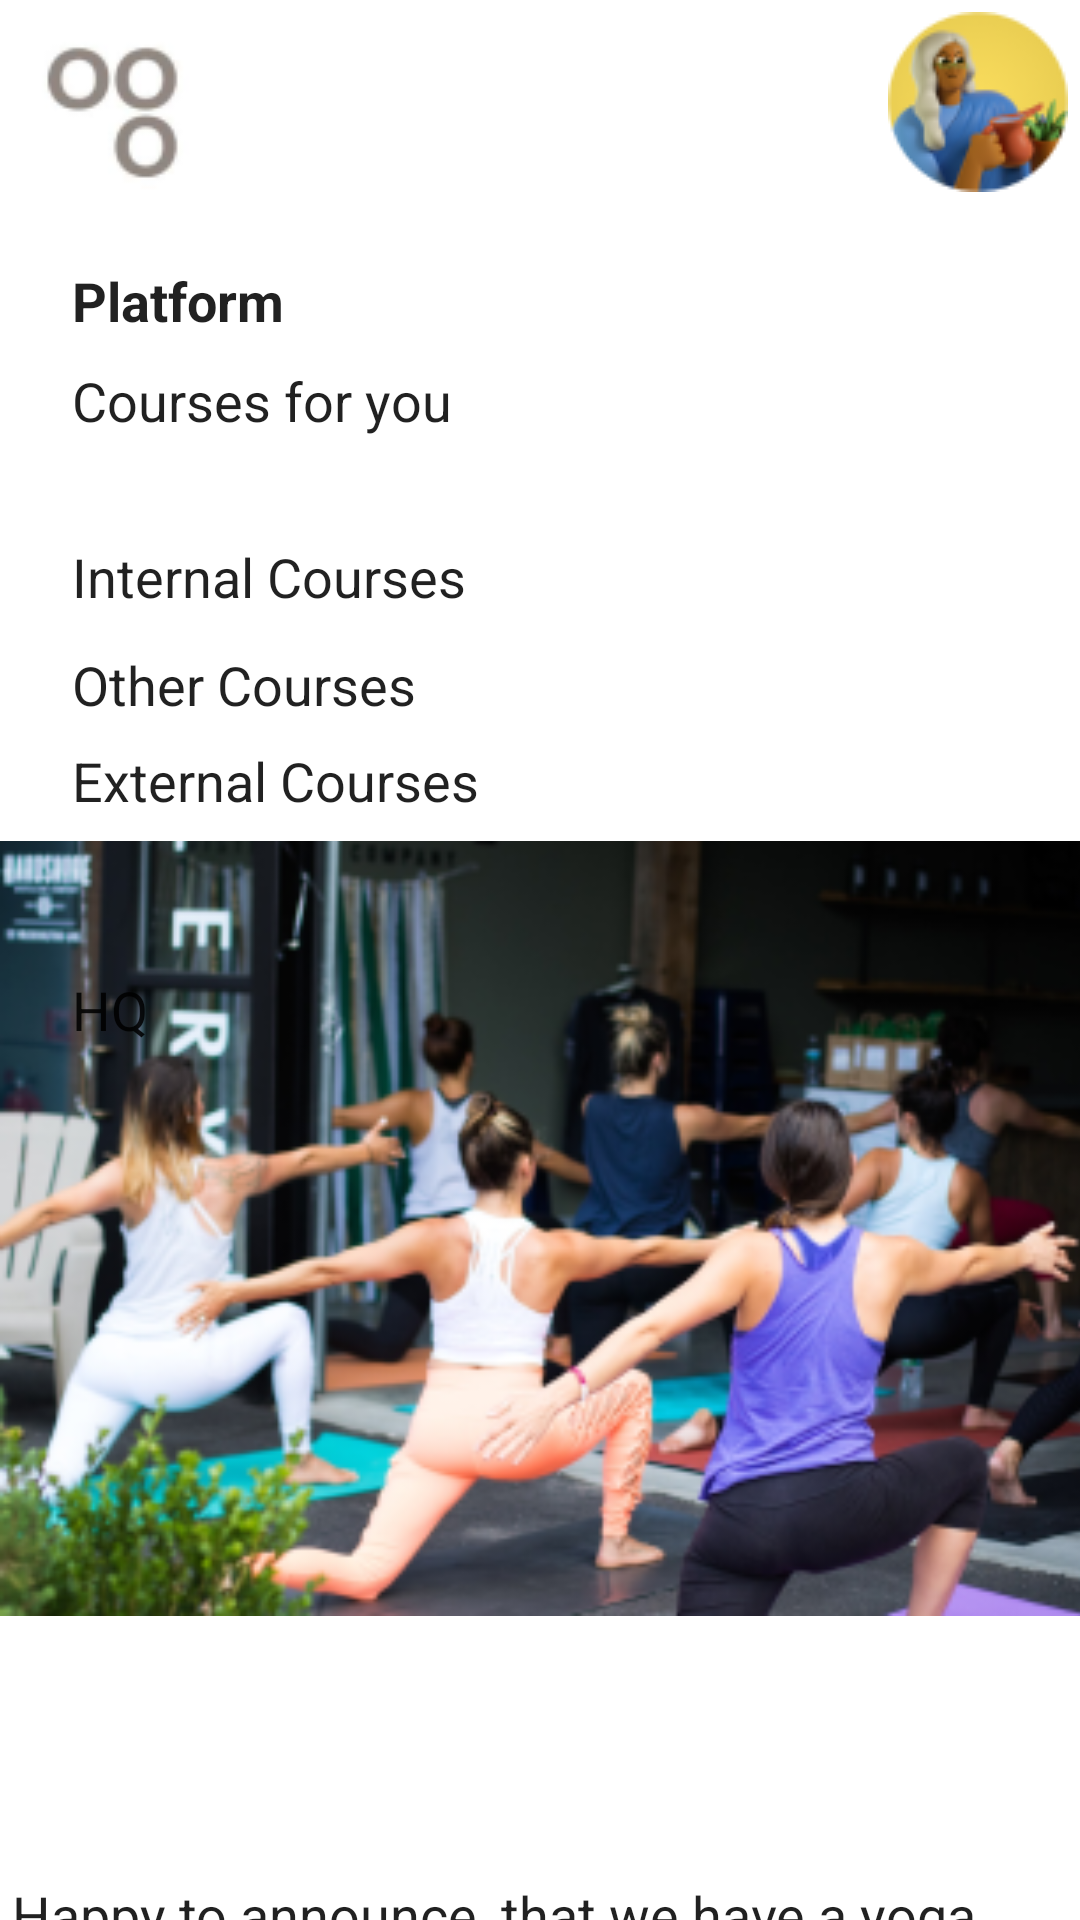

Reconstruct the res/layout file that produces this screen, plus the resources it refers to.
<!-- AndroidManifest.xml: application theme Theme.NewAppStartHack -->
<!-- res/layout/fragment_notifications.xml -->
<?xml version="1.0" encoding="utf-8"?>
<androidx.constraintlayout.widget.ConstraintLayout xmlns:android="http://schemas.android.com/apk/res/android"
    xmlns:app="http://schemas.android.com/apk/res-auto"
    xmlns:tools="http://schemas.android.com/tools"
    android:layout_width="match_parent"
    android:layout_height="match_parent"
    tools:context=".ui.notifications.NotificationsFragment">

    <TextView
        android:id="@+id/text_notifications"
        android:layout_width="match_parent"
        android:layout_height="wrap_content"
        android:layout_marginStart="8dp"
        android:layout_marginTop="8dp"
        android:layout_marginEnd="8dp"
        android:textAlignment="center"
        android:textSize="20sp"
        android:textColor="#00000000"
        app:layout_constraintBottom_toBottomOf="parent"
        app:layout_constraintEnd_toEndOf="parent"
        app:layout_constraintStart_toStartOf="parent"
        app:layout_constraintTop_toTopOf="parent" />

    <ImageView
        android:id="@+id/imageView8"
        android:layout_width="wrap_content"
        android:layout_height="wrap_content"
        android:layout_marginStart="4dp"
        android:layout_marginTop="4dp"
        android:src="@drawable/logo"
        app:layout_constraintStart_toStartOf="parent"
        app:layout_constraintTop_toTopOf="parent" />

    <ImageView
        android:id="@+id/imageView4"
        android:layout_width="wrap_content"
        android:layout_height="wrap_content"
        android:layout_marginTop="4dp"
        android:layout_marginEnd="4dp"
        android:src="@drawable/profile_pic"
        app:layout_constraintEnd_toEndOf="parent"
        app:layout_constraintTop_toTopOf="parent" />

    <EditText
        android:id="@+id/editTextTextPersonName"
        android:layout_width="wrap_content"
        android:layout_height="wrap_content"
        android:layout_marginStart="24dp"
        android:layout_marginTop="88dp"
        android:background="@null"
        android:ems="10"
        android:inputType="textPersonName"
        android:text="Platform"
        android:textStyle="bold"
        app:layout_constraintStart_toStartOf="parent"
        app:layout_constraintTop_toTopOf="parent" />

    <EditText
        android:id="@+id/editTextTextPersonName2"
        android:layout_width="263dp"
        android:layout_height="43dp"
        android:layout_marginStart="24dp"
        android:layout_marginTop="112dp"
        android:background="@null"
        android:ems="10"
        android:inputType="textPersonName"
        android:text="Courses for you"
        app:layout_constraintStart_toStartOf="parent"
        app:layout_constraintTop_toTopOf="parent" />

    <EditText
        android:id="@+id/editTextTextPersonName10"
        android:layout_width="wrap_content"
        android:layout_height="wrap_content"
        android:layout_marginStart="24dp"
        android:layout_marginTop="180dp"
        android:background="@null"
        android:ems="10"
        android:inputType="textPersonName"
        android:text="Internal Courses"
        app:layout_constraintStart_toStartOf="parent"
        app:layout_constraintTop_toTopOf="parent" />

    <EditText
        android:id="@+id/editTextTextPersonName12"
        android:layout_width="wrap_content"
        android:layout_height="wrap_content"
        android:layout_marginStart="24dp"
        android:layout_marginTop="216dp"
        android:background="@null"
        android:ems="10"
        android:inputType="textPersonName"
        android:text="Other Courses"
        app:layout_constraintStart_toStartOf="parent"
        app:layout_constraintTop_toTopOf="parent" />

    <EditText
        android:id="@+id/editTextTextPersonName11"
        android:layout_width="wrap_content"
        android:layout_height="wrap_content"
        android:layout_marginStart="24dp"
        android:layout_marginTop="248dp"
        android:background="@null"
        android:ems="10"
        android:inputType="textPersonName"
        android:text="External Courses"
        app:layout_constraintStart_toStartOf="parent"
        app:layout_constraintTop_toTopOf="parent" />

    <EditText
        android:id="@+id/editTextTextPersonName13"
        android:layout_width="wrap_content"
        android:layout_height="wrap_content"
        android:layout_marginStart="24dp"
        android:layout_marginTop="296dp"
        android:background="@null"
        android:ems="10"
        android:inputType="textPersonName"
        android:text="News alert"
        android:textStyle="bold"
        app:layout_constraintStart_toStartOf="parent"
        app:layout_constraintTop_toTopOf="parent" />

    <ImageView
        android:id="@+id/imageView16"
        android:layout_width="423dp"
        android:layout_height="285dp"
        android:layout_marginBottom="88dp"
        android:src="@drawable/unsplash_yoga"
        app:layout_constraintBottom_toBottomOf="parent"
        tools:layout_editor_absoluteX="-5dp" />

    <MultiAutoCompleteTextView
        android:id="@+id/multiAutoCompleteTextView"
        android:layout_width="wrap_content"
        android:layout_height="wrap_content"
        android:layout_marginTop="616dp"
        android:text="Happy to announce, that we have a yoga session at our HQ next Wednesday at 12:30!"
        app:layout_constraintTop_toTopOf="parent"
        tools:layout_editor_absoluteX="-3dp" />

    <EditText
        android:id="@+id/editTextTextPersonName14"
        android:layout_width="wrap_content"
        android:layout_height="wrap_content"
        android:layout_marginStart="24dp"
        android:layout_marginTop="4dp"
        android:background="@null"
        android:ems="10"
        android:inputType="textPersonName"
        android:text="HQ"
        app:layout_constraintStart_toStartOf="parent"
        app:layout_constraintTop_toBottomOf="@+id/editTextTextPersonName13" />


</androidx.constraintlayout.widget.ConstraintLayout>
<!-- resources referenced by this layout -->
<resources>
  <!-- drawable logo: png bitmap (drawable, 3729 bytes) -->
  <!-- drawable profile_pic: png bitmap (drawable, 6911 bytes) -->
  <!-- drawable unsplash_yoga: png bitmap (drawable, 149883 bytes) -->
  <style name="Theme.NewAppStartHack" parent="Theme.MaterialComponents.DayNight.DarkActionBar">
          
          <item name="colorPrimary">#B9F38B</item>
          <item name="colorPrimaryVariant">#B9F38B</item>
          <item name="colorOnPrimary">@color/white</item>
          
          <item name="colorSecondary">@color/teal_200</item>
          <item name="colorSecondaryVariant">@color/teal_700</item>
          <item name="colorOnSecondary">@color/black</item>
          
          <item name="android:statusBarColor">?attr/colorPrimaryVariant</item>
          
      </style>
  <!-- not gathered from this repository: default colours our renderer supplied (Android Studio template values) -->
  <color name="teal_200">#FF03DAC5</color>
  <color name="teal_700">#FF018786</color>
  <color name="black">#FF000000</color>
  <color name="white">#FFFFFFFF</color>
</resources>
